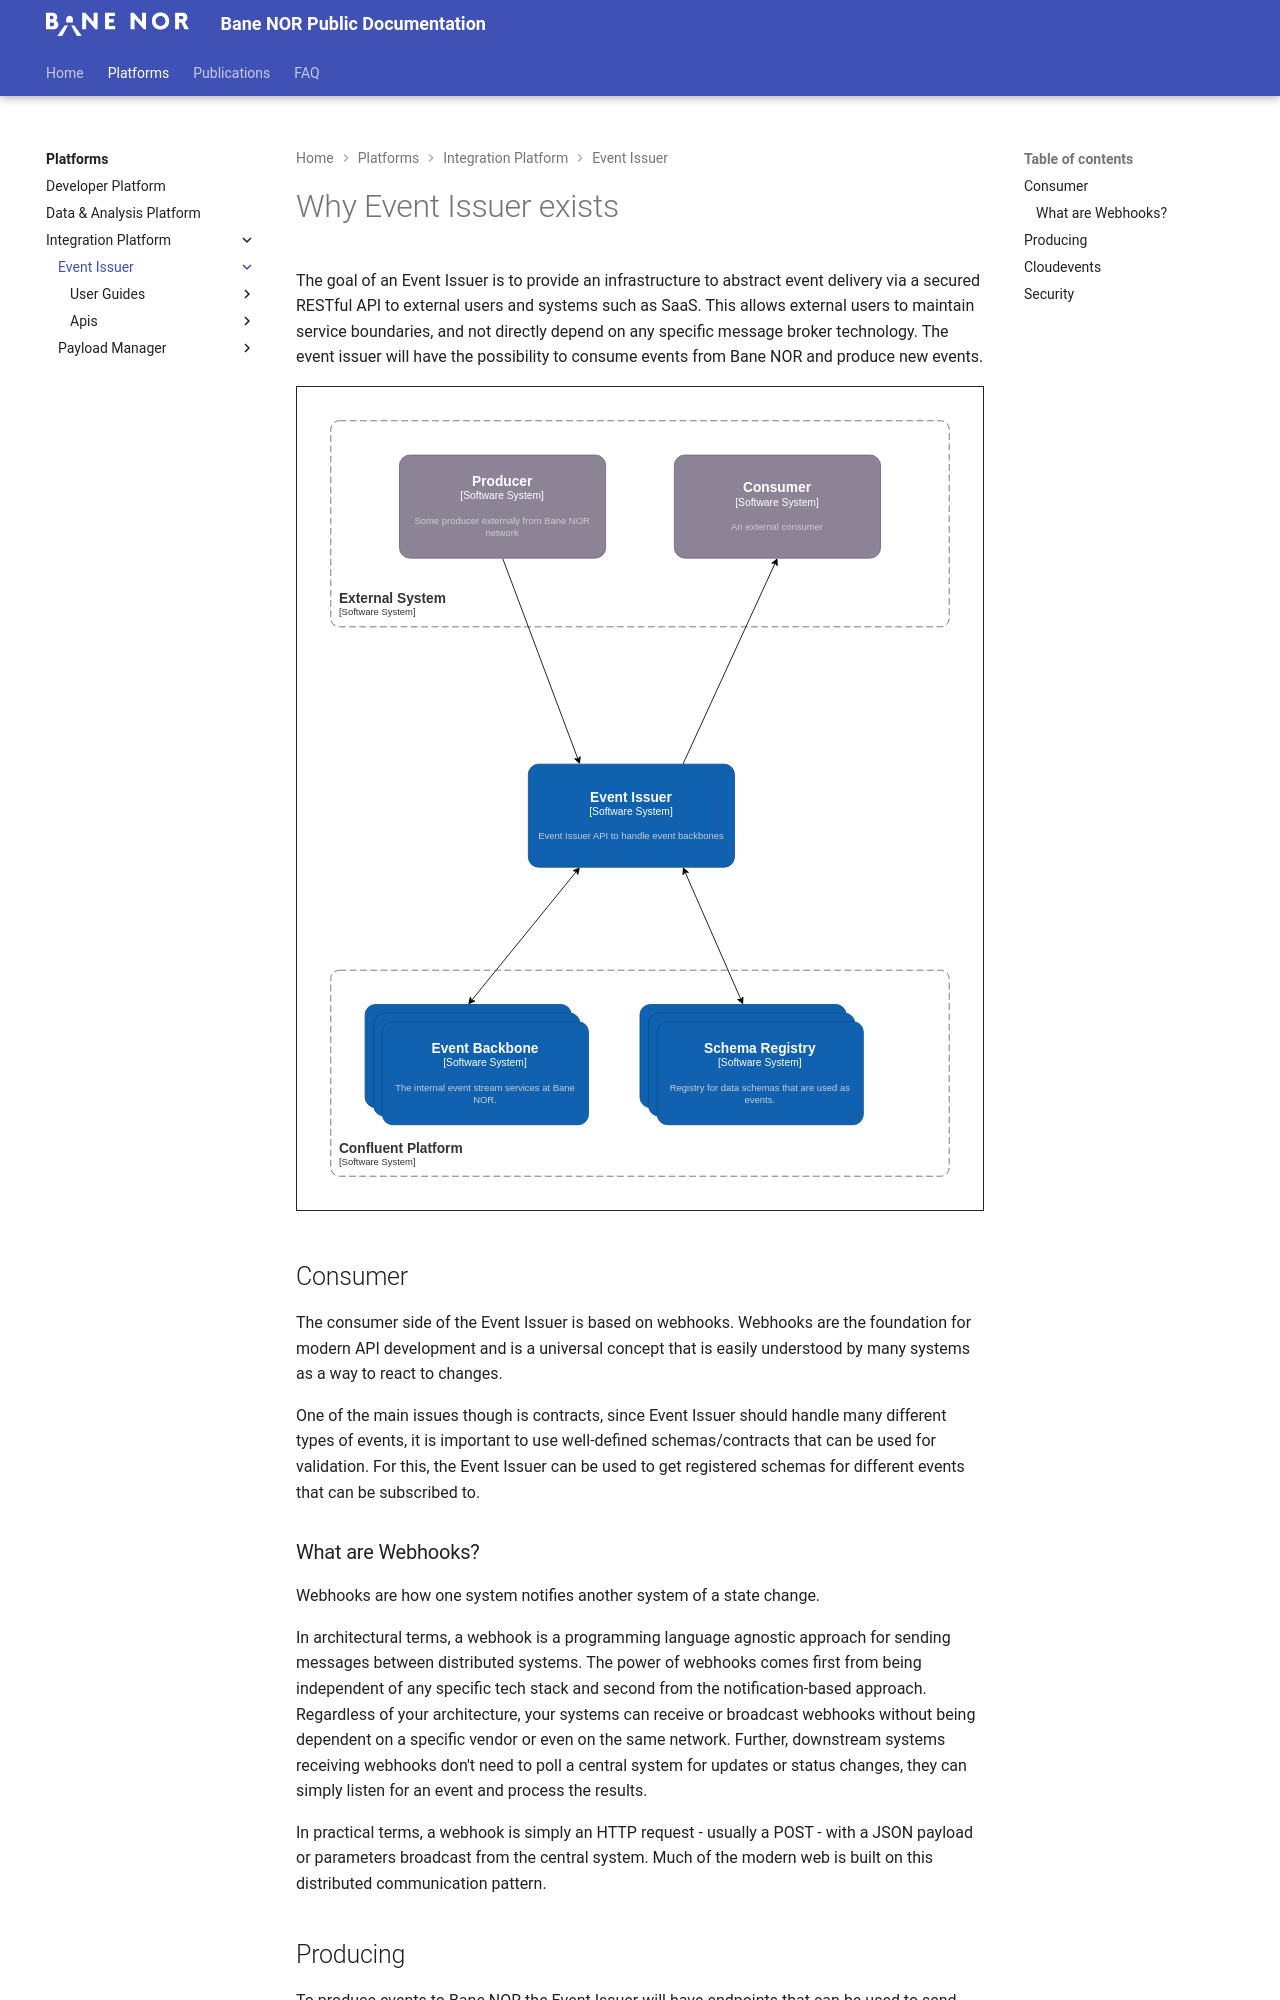

repository: Bane-NOR/docs · page: platforms/integration/Event-Issuer/index.html · generator: mkdocs

# Why Event Issuer exists

The goal of an Event Issuer is to provide an infrastructure to abstract event delivery via a secured RESTful API to external users and systems such as SaaS. This allows external users to maintain service boundaries, and not directly depend on any specific message broker technology. The event issuer will have the possibility to consume events from Bane NOR and produce new events.

![client-integration](../../img/Event-Issuer/client-integration.drawio.svg)

## Consumer

The consumer side of the Event Issuer is based on webhooks. Webhooks are the foundation for modern API development and is a universal concept that is easily understood by many systems as a way to react to changes.

One of the main issues though is contracts, since Event Issuer should handle many different types of events, it is important to use well-defined schemas/contracts that can be used for validation. For this, the Event Issuer can be used to get registered schemas for different events that can be subscribed to.

### What are Webhooks?

Webhooks are how one system notifies another system of a state change.

In architectural terms, a webhook is a programming language agnostic approach for sending messages between distributed systems. The power of webhooks comes first from being independent of any specific tech stack and second from the notification-based approach. Regardless of your architecture, your systems can receive or broadcast webhooks without being dependent on a specific vendor or even on the same network. Further, downstream systems receiving webhooks don't need to poll a central system for updates or status changes, they can simply listen for an event and process the results.

In practical terms, a webhook is simply an HTTP request - usually a POST - with a JSON payload or parameters broadcast from the central system. Much of the modern web is built on this distributed communication pattern.

## Producing

To produce events to Bane NOR the Event Issuer will have endpoints that can be used to send new events. These events must have predefined data schemas that will be registered into the schema registry. This gives the Event Issuer the ability to validate incoming events that they are in fact following the contract and do not cause any poison pill to our systems.

In Confluent a Poison Pill is defined as:

!!! note
    “a record that has been produced to a Kafka topic and always fails when consumed, no matter how many times it is attempted.” — Confluent.io
